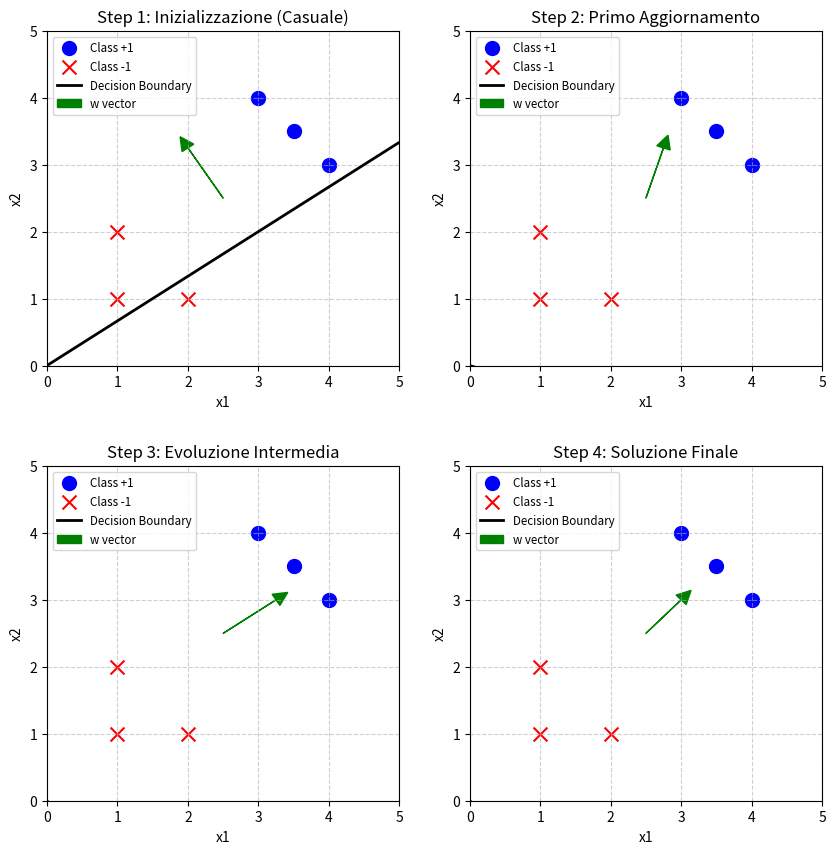

Write the Python code that produced this figure.
import matplotlib.pyplot as plt
import numpy as np

# Dati linearmente separabili (Due classi: +1 e -1)
# Classe +1 (Cerchi blu, alto a destra)
X_pos = np.array([[3, 4], [4, 3], [3.5, 3.5]])
# Classe -1 (Croci rosse, basso a sinistra)
X_neg = np.array([[1, 1], [2, 1], [1, 2]])

# Uniamo i dati
X = np.vstack((X_pos, X_neg))
y = np.array([1, 1, 1, -1, -1, -1])

# Funzione per disegnare lo stato corrente
def plot_perceptron_step(ax, weights, step_title):
    ax.set_xlim(0, 5)
    ax.set_ylim(0, 5)
    ax.set_xlabel('x1')
    ax.set_ylabel('x2')
    ax.set_title(step_title)
    
    # Disegna i dati
    ax.scatter(X_pos[:, 0], X_pos[:, 1], color='blue', marker='o', s=100, label='Class +1')
    ax.scatter(X_neg[:, 0], X_neg[:, 1], color='red', marker='x', s=100, label='Class -1')
    
    # Disegna l'iperpiano (retta) ortogonale ai pesi w
    # w0 + w1*x1 + w2*x2 = 0  => x2 = -(w1/w2)*x1 - (w0/w2)
    # Per semplicità visiva, assumiamo che la retta passi per l'origine o usiamo w bias
    w = weights
    x1_vals = np.linspace(-1, 6, 100)
    
    if w[1] != 0:
        x2_vals = -(w[0] * x1_vals) / w[1] # Semplificato senza bias esplicito per il grafico vettoriale
        ax.plot(x1_vals, x2_vals, 'k-', linewidth=2, label='Decision Boundary')
        
        # Disegna il vettore dei pesi w (freccia)
        # Parte dall'origine (o centro) e punta nella direzione positiva
        ax.arrow(2.5, 2.5, w[0]*0.5, w[1]*0.5, head_width=0.2, head_length=0.2, fc='green', ec='green', label='w vector')
    
    ax.legend(loc='upper left', fontsize='small')
    ax.grid(True, linestyle='--', alpha=0.6)

# --- Creazione dei 4 Grafici ---
fig, axs = plt.subplots(2, 2, figsize=(10, 10))
plt.subplots_adjust(hspace=0.3)

# 1. Inizializzazione (Pesi casuali errati)
w_step1 = np.array([-1.0, 1.5]) # Punta in alto a sinistra (sbagliato)
plot_perceptron_step(axs[0, 0], w_step1, "Step 1: Inizializzazione (Casuale)")

# 2. Primo Aggiornamento (Rotazione verso la classe corretta)
# Immaginiamo di aver sbagliato un punto positivo, il vettore ruota verso destra
w_step2 = np.array([0.5, 1.5]) 
plot_perceptron_step(axs[0, 1], w_step2, "Step 2: Primo Aggiornamento")

# 3. Aggiornamento Intermedio (Aggiustamento fine)
# La retta separa quasi tutto ma tocca ancora un punto rosso
w_step3 = np.array([1.5, 1.0]) 
plot_perceptron_step(axs[1, 0], w_step3, "Step 3: Evoluzione Intermedia")

# 4. Soluzione Finale (Convergenza)
# Vettore punta perfettamente verso i blu (alto-destra), retta nel mezzo
w_step4 = np.array([1.0, 1.0]) 
plot_perceptron_step(axs[1, 1], w_step4, "Step 4: Soluzione Finale")

plt.show()
